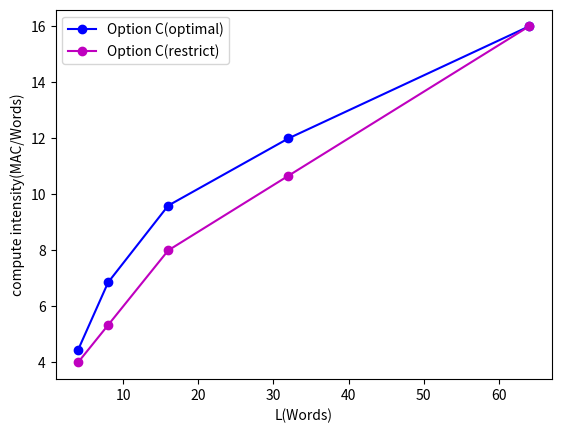

Python code for this plot:
import numpy as np
import matplotlib.pyplot as plt

#global variables
TRUE  = 1
FALSE = 0
L = np.array([4, 8, 16, 32, 64])

def option_A_get_lambda(val):
  lambda_a = val**(1/2)
  lambda_a = lambda_a.astype(int)
  return (lambda_a)

def option_A_D(val, RegM, RegN, mode):
  if mode == "real":
    lambda_a = option_A_get_lambda(val)
  elif mode == "fake":
    lambda_a = val**(1/2)
  else:
    print("ERROR:Not support lambda calculation")
    assert 0
  mac = RegM*RegN*(lambda_a**3)
  #Note only lamda**2 words are loads, insted of L words
  load_words = (RegM+RegN)*(lambda_a**2)
  return (mac/load_words)

def option_B(val):
  return (16*val)/(16+val)

def option_B_opt(val, RegA4x1, RegN):
  mac = RegA4x1*RegN*val
  load_words = RegA4x1+RegN*val
  return (mac/load_words)

def option_C_opt(val, alpha, LambdaM, RegN):
  mac = LambdaM*RegN*val*alpha
  load_words = LambdaM*alpha*alpha + RegN*val
  return (mac/load_words)

def option_C_restrict(val, alpha):
  return (16*val*alpha)/(2*val + 8*(alpha**2))

def option_E(L, M, N):
  return (M*N*L)/(2*(M+N))

RegM  = np.array([5, 5, 5, 5, 5])
RegN  = np.array([4, 4, 4, 4, 4])
A_D_opt = option_A_D(L, RegM, RegN, "real")
RegM  = np.array([4, 4, 4, 4, 4])
RegN  = np.array([4, 4, 4, 4, 4])
A_D_restrict = option_A_D(L, RegM, RegN, "real")
#A_D_fake    = option_A_D(L, RegM, RegN, "fake")

RegA4x1    = np.array([12, 24, 24, 24, 28])
RegN       = np.array([2, 1, 1, 1, 1])
B_opt      = option_B_opt(L, RegA4x1, RegN)
B_restrict = option_B(L)

LambdaM    = np.array([5, 6, 8, 8, 16])
RegN       = np.array([4, 4, 3, 3, 1])
C_opt      = option_C_opt(L, 2, LambdaM, RegN)
LambdaM    = np.array([4, 8, 8, 8, 16])
RegN       = np.array([4, 2, 2, 2, 1])
C_restrict = option_C_opt(L, 2, LambdaM, RegN)
C_alpha2   = option_C_restrict(L,2)
C_alpha4   = option_C_restrict(L,4)

M_opt  = np.array([5, 4, 3, 3, 1.5])
N_opt  = np.array([4, 3, 2, 1, 1])
E_opt  = option_E(L,M_opt,N_opt)

M_restrict = np.array([4, 4, 2, 2, 1])
N_restrict = np.array([4, 2, 2, 1, 1])
E_restrict = option_E(L,M_restrict,N_restrict)

#plt.plot(L, A_D_opt, label='Option A/D(optimal)', marker='o')
#plt.plot(L, A_D_restrict, label='Option A/D(restrict)', marker='x')
#plt.plot(L, A_D_fake, label='Option A/D(preliminary)', marker='o')

#plt.plot(L, B_opt, label='Option B(optimal)', marker='^')
#plt.plot(L, B_restrict, label='Option B(restrict)', marker='^')

# Fix Alpha
#plt.plot(L, C_alpha2, 'b-o', label='Option C(alpha=2)')
#plt.plot(L, C_alpha4, 'r-o', label='Option C(alpha=4)')

# Fix Lemma
#print("Option C(new lemma):",C_opt)
#print("Option C(legacy lemma):",C_restrict)
plt.plot(L, C_opt, 'b-o', label='Option C(optimal)')
plt.plot(L, C_restrict, 'm-o', label='Option C(restrict)')

#print("Option E(optimal):",E_opt)
#plt.plot(L, E_opt, label='Option E(optimal)', marker='X')
#plt.plot(L, E_restrict, label='Option E(restrict)', marker='+')

plt.legend()
plt.xlabel('L(Words)')
plt.ylabel('compute intensity(MAC/Words)')
plt.show()

